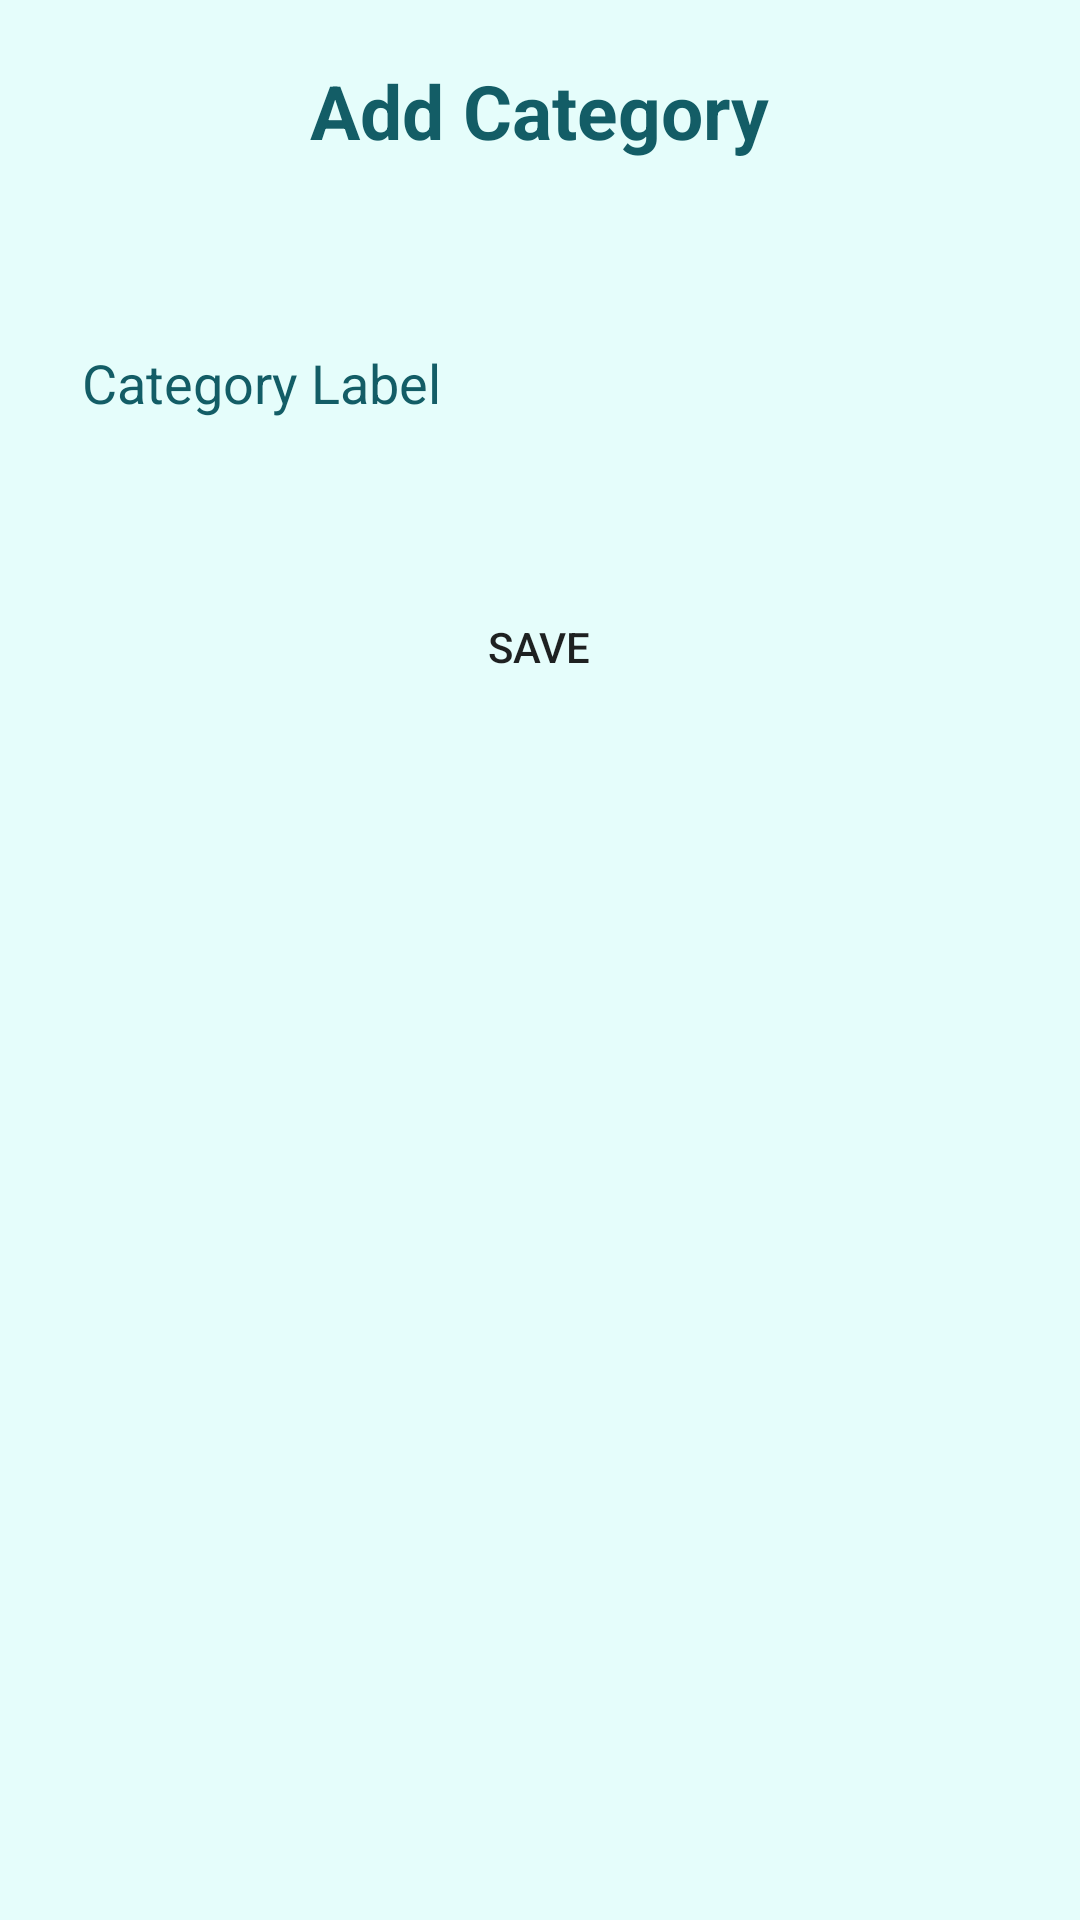

Here is an Android app screen rendered from its layout file. Give the layout XML and the strings, colors and styles it references.
<!-- AndroidManifest.xml: application theme Theme.EcommerceApp -->
<!-- res/layout/fragment_category.xml -->
<?xml version="1.0" encoding="utf-8"?>
<RelativeLayout xmlns:android="http://schemas.android.com/apk/res/android"
    xmlns:tools="http://schemas.android.com/tools"
    android:layout_width="match_parent"
    android:layout_height="match_parent"
    xmlns:app="http://schemas.android.com/apk/res-auto"
    tools:context=".fragments.CategoryFragment"
    android:background="@color/background">

    <TextView
        android:id="@+id/add_category_title"
        android:layout_width="wrap_content"
        android:layout_height="wrap_content"
        android:text="@string/add_category"
        android:textSize="25sp"
        android:textColor="@color/primary"
        android:layout_centerHorizontal="true"
        android:layout_marginTop="20dp"
        android:textStyle="bold" />

    <EditText
        android:id="@+id/category_label"
        android:layout_width="325dp"
        android:layout_height="48dp"
        android:layout_below="@id/add_category_title"
        android:layout_marginTop="50dp"
        android:layout_centerHorizontal="true"
        android:paddingStart="10dp"
        android:paddingEnd="5dp"
        android:background="@drawable/shape_account_input"
        android:inputType="text"
        android:autofillHints="Category Label"
        android:hint="@string/category_label"
        android:textColorHint="@color/primary"
        android:textColor="@color/black" />

    <Button
        android:id="@+id/save_category_button"
        android:layout_width="wrap_content"
        android:layout_height="wrap_content"
        android:layout_below="@id/category_label"
        android:layout_alignStart="@id/category_label"
        android:layout_alignEnd="@id/category_label"
        android:layout_marginTop="40dp"
        android:background="@drawable/shape_button"
        android:minHeight="48dp"
        app:backgroundTint="@color/primary"
        android:text="@string/save" />

</RelativeLayout>
<!-- resources referenced by this layout -->
<resources>
  <color name="background">#E5FDFB</color>
  <color name="black">#FF000000</color>
  <color name="primary">#135D66</color>
  <string name="add_category">Add Category</string>
  <string name="category_label">Category Label</string>
  <string name="save">Save</string>
  <style name="Theme.EcommerceApp" parent="Base.Theme.EcommerceApp" />
  <style name="Base.Theme.EcommerceApp" parent="Theme.MaterialComponents.DayNight.NoActionBar">
          <item name="colorControlNormal">@color/white</item>
          <item name="toolbarStyle">@style/Widget.MaterialComponents.Toolbar.Primary</item>
          <item name="colorPrimaryDark">@color/primary</item>
      </style>
  <color name="white">#FFFFFFFF</color>
</resources>
